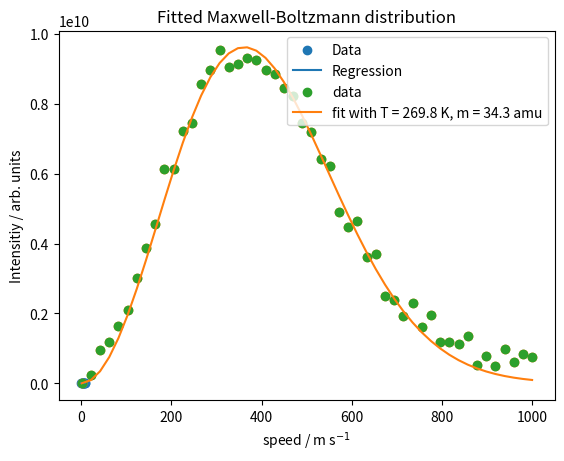

Recreate this plot in Python.
# Ideal gas constant
R = 8.314 # in J K^-1 mol^-1
# The volume of 1 mol of ideal gas at a pressure of 1 bar and a temperature of 298 K.
p = 100_000 # in Pa
n = 1 # in mol
T = 298 # in K
print(f"The volume of 1 mol of ideal gas at standard pressure and 298 K is {1000*n*R*T/p:.2f} L.")

from scipy.constants import R,c
print(f"The ideal gas constant is R = {R} J K^-1 mol^-1)")
print(f"The speed of light is c = {c} m s^-1")

import scipy.constants as c
print(f"The Boltzmann constant is k_B = {c.k} J K^-1")
print(f"Planck's constant is h = {c.h} J s")



# Define an x,y dataset that follows a linear trend
import numpy as np
x = np.arange(0,10)
y = (3.0 + np.random.rand()) * (x + np.random.rand(10))

# Perform linear regression
from scipy.stats import linregress
result = linregress(x,y)
print(f"The linear regression parameters are: {result}")

import matplotlib.pyplot as plt
plt.scatter(x,y,label="Data")
plt.plot(x,x*result.slope + result.intercept,label="Regression")
plt.title("Linear regression")
plt.xlabel("x")
plt.ylabel("y")
plt.legend()
plt.show()

# Import required packages
from scipy.optimize import curve_fit
import numpy as np
import matplotlib.pyplot as plt
from scipy.constants import pi,k,u # Pi, Boltzmann constant, atomic mass unit

# Generate some data with noise
T = 300 # in K
steps = 50
v = np.linspace(1,1000,steps)
m = 39.948*u # mass of argon in atomic mass units
F = ((m/(2*pi*k*T)**1.5 * 4*pi*v**2 * np.exp(-m*v**2/(2*k*T)))/1e9+np.random.rand(steps))*1e9
plt.scatter(v,F)

def func(v,T,m):
    """Fitting function for a Maxwell-Boltzmann distribution."""
    return m/(2*pi*k*T)**1.5 * 4*pi*v**2 * np.exp(-m*v**2/(2*k*T))



# Performing the nonlinear fit which returns the fitting parameters 
# as a tuple (which is like an immutable list) and the covariance matrix.
#
# In the fit we assume the element also as an unknown i.e. as a fitting parameter together with the temperature.
popt, pcov = curve_fit(func, v, F, p0=[250,1e-25])


plt.scatter(v,F,label="data")
plt.plot(v,func(v,*popt),label=f"fit with T = {popt[0]:.1f} K, m = {popt[1]/u:.1f} amu")
plt.title("Fitted Maxwell-Boltzmann distribution")
plt.xlabel(r"speed / m s$^{-1}$")
plt.ylabel("Intensitiy / arb. units")
plt.legend()
plt.show()